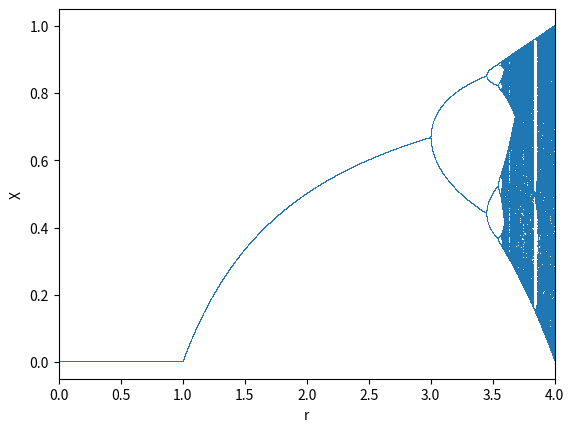

This figure's Python source:
import numpy as np
import matplotlib.pyplot as plt


# In[ ]:


# Logistic function implementation
def logistic_eq(r,x):
    return r*x*(1-x)


# In[ ]:


# Show the logistic function
#x = np.linspace(0, 1)
#plt.plot(x, logistic_eq(2, x), 'k')
#plt.show()

# logistic_eq(4.0009, 0.75)


# In[ ]:


# Iterate the function for a given r
def logistic_equation_orbit(seed, r, n_iter, n_skip=0):
    print('Orbit for seed {0}, growth rate of {1}, plotting {2} iterations after skipping {3}'.format(seed, r, n_iter, n_skip))
    X_t=[]
    T=[]
    t=0
    x = seed;
    # Iterate the logistic equation, printing only if n_skip steps have been skipped
    for i in range(n_iter + n_skip):
        if i >= n_skip:
            X_t.append(x)
            T.append(t)
            t+=1
        x = logistic_eq(r,x);
    # Configure and decorate the plot
    plt.plot(T, X_t)
    plt.ylim(0, 1)
    plt.xlim(0, T[-1])
    plt.xlabel('Time t')
    plt.ylabel('X_t')
    plt.show()


# In[ ]:


#logistic_equation_orbit(0.1, 3.05, 100)
#logistic_equation_orbit(0.1, 3.9, 100)
#logistic_equation_orbit(0.1, 3.9, 100, 1000)


# In[ ]:


# Create the bifurcation diagram
def bifurcation_diagram(seed, n_skip, n_iter, step=0.0001, r_min=0, r_max=0):
    print("Starting with x0 seed {0}, skip plotting first {1} iterations, then plot next {2} iterations.".format(seed, n_skip, n_iter));
    # Array of r values, the x axis of the bifurcation plot
    R = []
    # Array of x_t values, the y axis of the bifurcation plot
    X = []
    
    # Create the r values to loop. For each r value we will plot n_iter points
    r_range = np.linspace(r_min, r_max, int(1/step))

    for r in r_range:
        x = seed;
        # For each r, iterate the logistic function and collect datapoint if n_skip iterations have occurred
        for i in range(n_iter+n_skip+1):
            if i >= n_skip:
                R.append(r)
                X.append(x)
                
            x = logistic_eq(r,x)
    # Plot the data    
    plt.plot(R, X, ls='', marker=',')
    #plt.ylim(0, 1)
    plt.xlim(r_min, r_max)
    plt.xlabel('r')
    plt.ylabel('X')
    plt.show()


# In[ ]:

bifurcation_diagram(0.2, 1000, 100, r_min=0, r_max=4)

#bifurcation_diagram(0.2, 100, 5)
#bifurcation_diagram(0.2, 100, 10)
#bifurcation_diagram(0.2, 100, 10, r_min=2.8)
